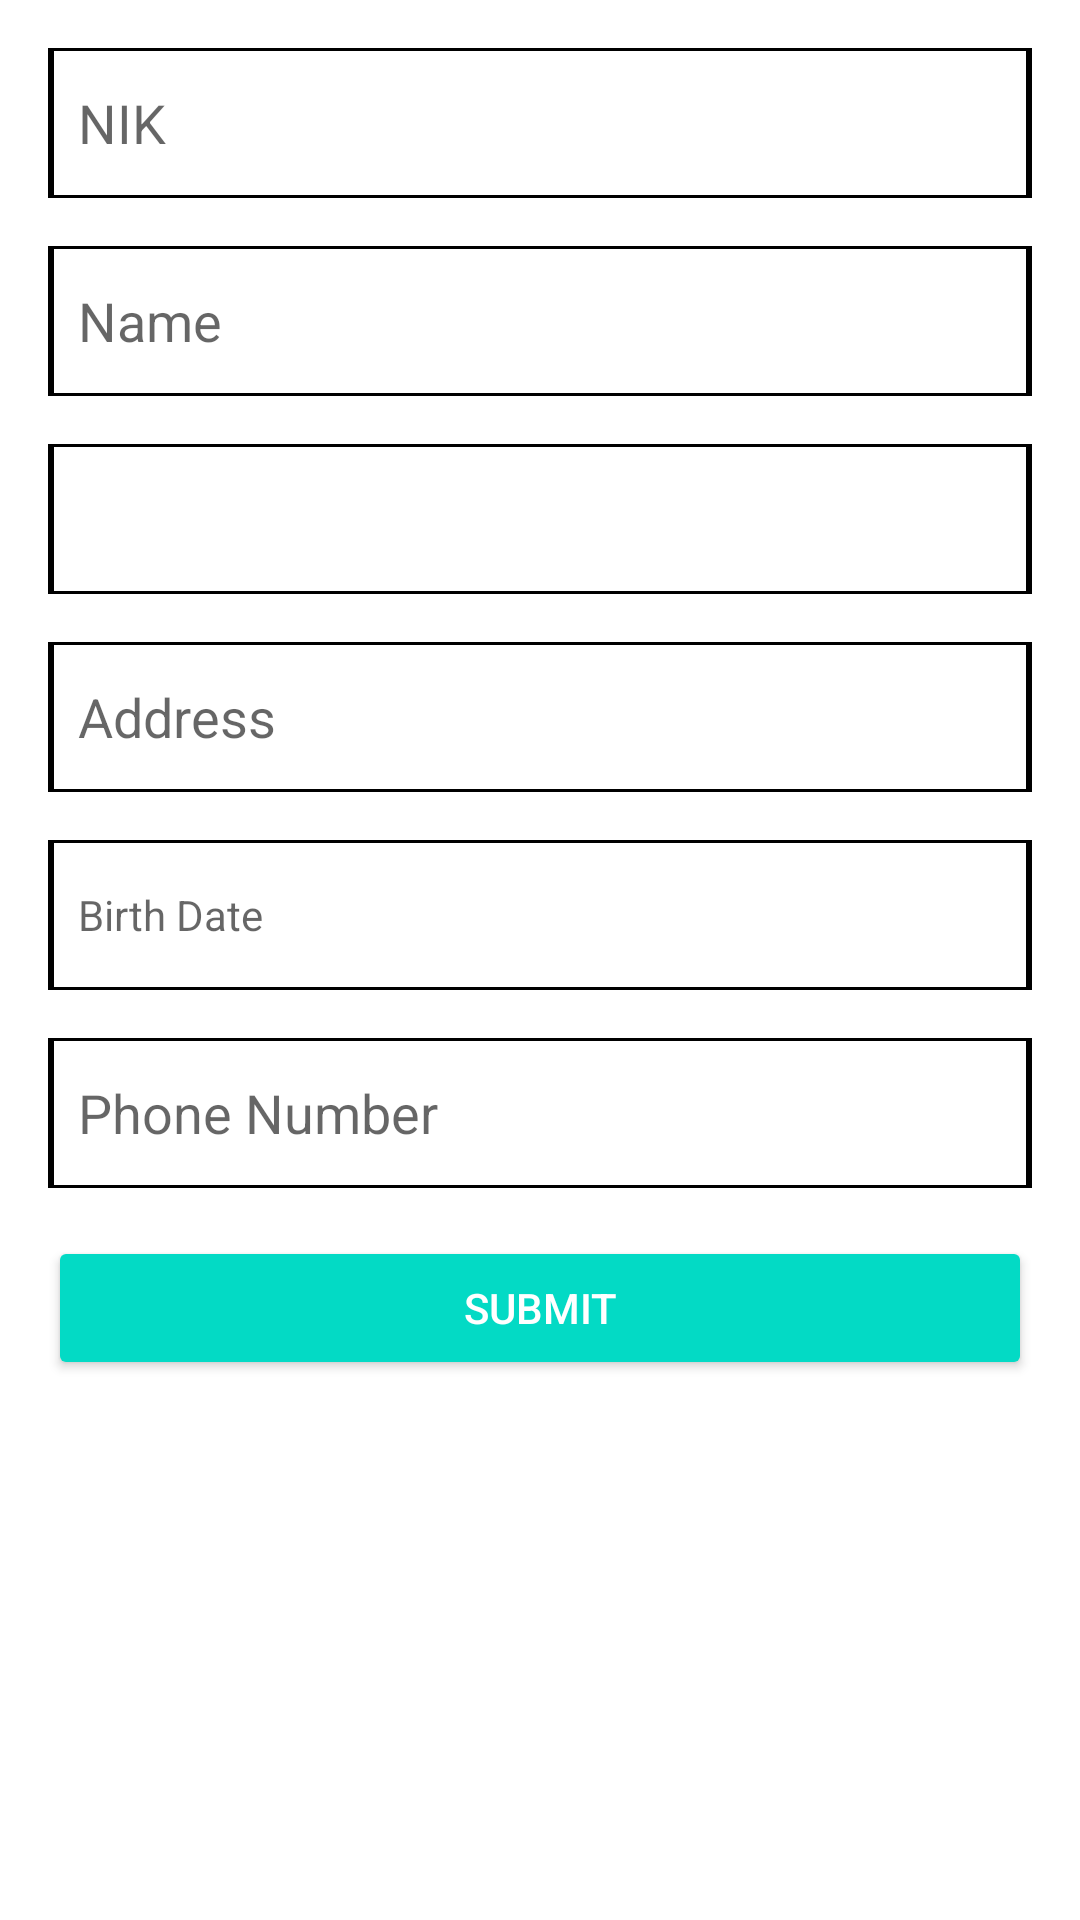

Layout XML and referenced resources for this Android screen:
<!-- AndroidManifest.xml: application theme Theme.AplikasiHR -->
<!-- res/layout/activity_employee_add_update.xml -->
<?xml version="1.0" encoding="utf-8"?>
<LinearLayout xmlns:android="http://schemas.android.com/apk/res/android"
    xmlns:app="http://schemas.android.com/apk/res-auto"
    xmlns:tools="http://schemas.android.com/tools"
    android:layout_width="match_parent"
    android:layout_height="match_parent"
    android:orientation="vertical"
    android:padding="16dp"
    tools:context=".ui.employe.EmployeeAddUpdateActivity">


        <EditText
            android:id="@+id/edt_nik"
            android:layout_width="match_parent"
            android:layout_height="50dp"
            android:hint="@string/nik"
            android:maxLines="1"
            android:layout_marginBottom="16dp"
            android:padding="10dp"
            android:inputType="number"
            android:gravity="center_vertical"
            android:background="@drawable/black_outline"/>

        <EditText
            android:id="@+id/edt_name"
            android:layout_width="match_parent"
            android:layout_height="50dp"
            android:hint="@string/name"
            android:inputType="textCapSentences"
            android:maxLines="1"
            android:layout_marginBottom="16dp"
            android:padding="10dp"
            android:gravity="center_vertical"
            android:background="@drawable/black_outline"/>

        <Spinner
            android:id="@+id/edt_role"
            android:layout_width="match_parent"
            android:layout_height="50dp"
            android:layout_marginBottom="16dp"
            android:padding="10dp"
            android:gravity="center_vertical"
            android:background="@drawable/black_outline"/>

        <EditText
            android:id="@+id/edt_address"
            android:layout_width="match_parent"
            android:layout_height="50dp"
            android:hint="@string/address"
            android:maxLines="1"
            android:layout_marginBottom="16dp"
            android:padding="10dp"
            android:gravity="center_vertical"
            android:background="@drawable/black_outline"/>

        <TextView
            android:id="@+id/edt_birth_date"
            android:layout_width="match_parent"
            android:layout_height="50dp"
            android:hint="@string/date"
            android:maxLines="1"
            android:layout_marginBottom="16dp"
            android:padding="10dp"
            android:textColor="@color/black"
            android:gravity="center_vertical"
            android:background="@drawable/black_outline"/>

        <EditText
            android:id="@+id/edt_phone"
            android:layout_width="match_parent"
            android:layout_height="50dp"
            android:hint="@string/phone"
            android:inputType="phone"
            android:maxLines="1"
            android:layout_marginBottom="16dp"
            android:padding="10dp"
            android:gravity="center_vertical"
            android:background="@drawable/black_outline"/>

    <Button
        android:id="@+id/btn_submit_employee"
        style="@style/Base.Widget.AppCompat.Button.Colored"
        android:layout_width="match_parent"
        android:layout_height="wrap_content"
        android:text="@string/submit" />

</LinearLayout>
<!-- resources referenced by this layout -->
<resources>
  <!-- drawable black_outline (drawable) -->
  <?xml version="1.0" encoding="utf-8"?>
  <layer-list xmlns:android="http://schemas.android.com/apk/res/android">
      <item>
          <shape android:shape="rectangle">
              <solid android:color="@color/black" />
          </shape>
      </item>
      <item android:right="2dp"  android:top="1dp" android:left="2dp"  android:bottom="1dp">
          <shape android:shape="rectangle">
              <solid android:color="@color/white" />
          </shape>
      </item>
  </layer-list>
  <string name="address">Address</string>
  <string name="date">Birth Date</string>
  <string name="name">Name</string>
  <string name="nik">NIK</string>
  <string name="phone">Phone Number</string>
  <string name="submit">Submit</string>
  <style name="Theme.AplikasiHR" parent="Theme.MaterialComponents.DayNight.DarkActionBar">
          
          <item name="colorPrimary">@color/purple_500</item>
          <item name="colorPrimaryVariant">@color/purple_700</item>
          <item name="colorOnPrimary">@color/white</item>
          
          <item name="colorSecondary">@color/teal_200</item>
          <item name="colorSecondaryVariant">@color/teal_700</item>
          <item name="colorOnSecondary">@color/black</item>
          
          <item name="android:statusBarColor" tools:targetApi="l">?attr/colorPrimaryVariant</item>
          
      </style>
  <!-- not gathered from this repository: default colours our renderer supplied (Android Studio template values) -->
  <color name="purple_500">#FF6200EE</color>
  <color name="purple_700">#FF3700B3</color>
  <color name="teal_200">#FF03DAC5</color>
  <color name="teal_700">#FF018786</color>
  <color name="black">#FF000000</color>
  <color name="white">#FFFFFFFF</color>
</resources>
